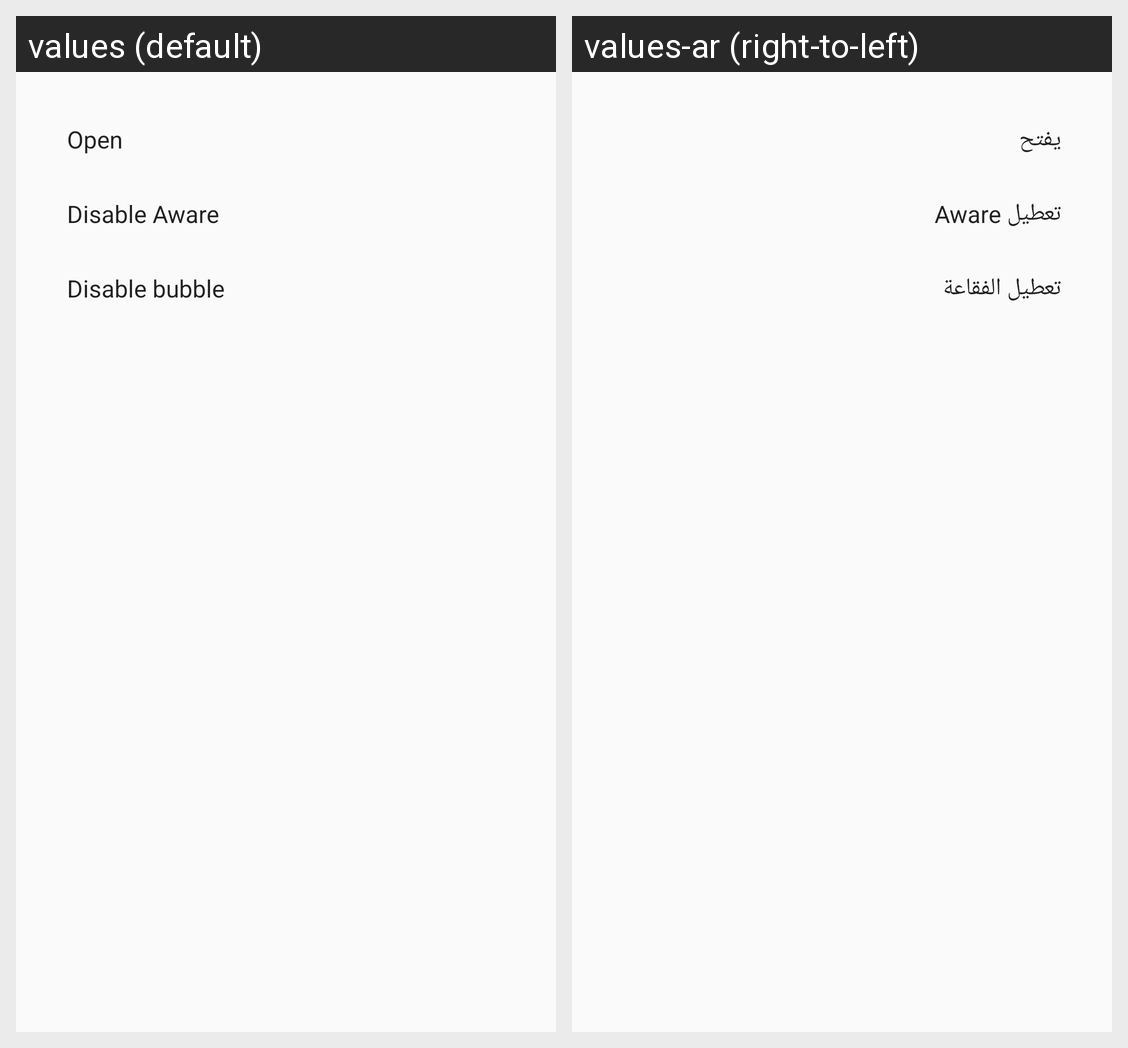

For this localized Android screen grid, give each drawn string resource with its value in every locale shown.
Android screen res/layout/bubble_menu.xml rendered under 2 locales, left to right: values (default), values-ar (right-to-left). Device: Nexus 5 (rendered at 1080×1920; each locale shown at half size, 540×960, under a caption strip naming it); theme Theme.Aware.
Strings drawn on this screen, with the default value and each locale's value (text and hints the layout hard-codes, and strings that could not be matched under every locale, appear in the picture but are not listed):

open
  values: Open
  values-ar: يفتح

disable_aware
  values: Disable Aware
  values-ar: تعطيل Aware

disable_bubble
  values: Disable bubble
  values-ar: تعطيل الفقاعة
